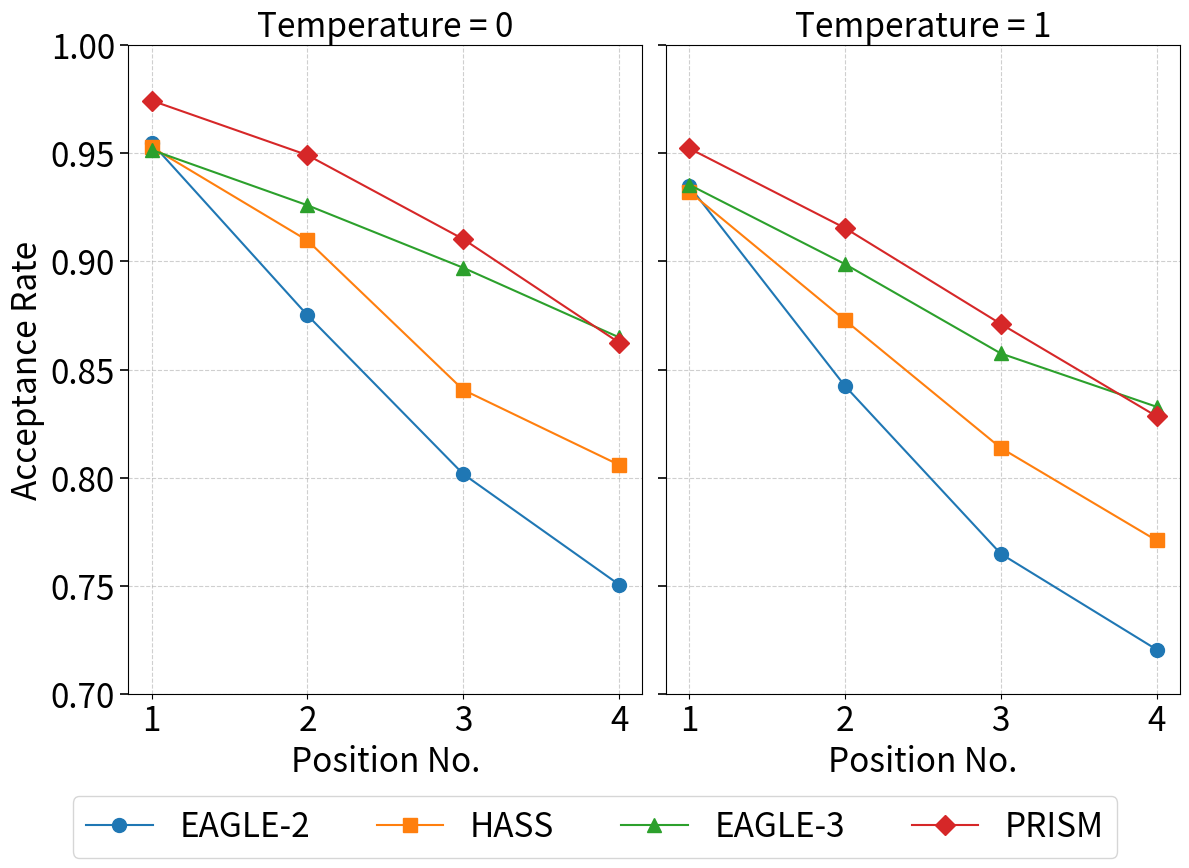

Source code (Python):
import re
import copy
import argparse
from pathlib import Path

import numpy as np
import matplotlib
matplotlib.use("Agg")  # Use a non-GUI backend for headless environments
from matplotlib import pyplot as plt

# =========================
# 1) Hardcoded fallback data
# =========================
config = {
    "EAGLE-2": {"color": "#1f77b4", "marker": "o"},
    "HASS": {"color": "#ff7f0e", "marker": "s"},
    "EAGLE-3": {"color": "#2ca02c", "marker": "^"},
    "PRISM": {"color": "#d62728", "marker": "D"},
}

xticks = ["1", "2", "3", "4"]

exps = {
    "MT-bench": {
        "EAGLE-2": np.array([
            [0.95168, 0.85820, 0.78740, 0.74881, 0.73402, 0.70774],
            [0.91741, 0.81940, 0.74222, 0.71887, 0.68023, 0.68187]
        ]),
        "HASS": np.array([
            [0.95035, 0.88873, 0.83105, 0.80298, 0.78187, 0.76980],
            [0.91983, 0.84843, 0.79176, 0.74740, 0.73715, 0.73363]
        ]),
        "EAGLE-3": np.array([
            [0.95365, 0.92527, 0.88856, 0.86207, 0.84251, 0.83703],
            [0.92429, 0.88602, 0.83245, 0.81271, 0.79941, 0.79377]
        ]),
        "PRISM": np.array([
            [0.97464, 0.93783, 0.89291, 0.85264, 0.83015, 0.81685],
            [0.93804, 0.88541, 0.83029, 0.80393, 0.78147, 0.78456]
        ])
    },
    "HumanEval": {
        "EAGLE-2": np.array([
            [0.99025, 0.93371, 0.87170, 0.85806, 0.82002, 0.77479],
            [0.97426, 0.91214, 0.85389, 0.82546, 0.80194, 0.77260]
        ]),
        "HASS": np.array([
            [0.98817, 0.96844, 0.91049, 0.91403, 0.89514, 0.86928],
            [0.97378, 0.94023, 0.90080, 0.89027, 0.86150, 0.83266]
        ]),
        "EAGLE-3": np.array([
            [0.97377, 0.96995, 0.95775, 0.94832, 0.93753, 0.92817],
            [0.97434, 0.95010, 0.93982, 0.92317, 0.91635, 0.91422]
        ]),
        "PRISM": np.array([
            [0.99646, 0.98659, 0.97361, 0.94949, 0.93901, 0.91893],
            [0.98723, 0.97203, 0.95719, 0.93198, 0.90968, 0.88830]
        ])
    },
    "GSM8K": {
        "EAGLE-2": np.array([
            [0.97174, 0.91753, 0.86075, 0.81445, 0.76932, 0.73289],
            [0.96259, 0.88544, 0.84213, 0.78235, 0.73758, 0.71474]
        ]),
        "HASS": np.array([
            [0.97097, 0.94545, 0.90513, 0.87158, 0.85049, 0.83631],
            [0.95853, 0.92410, 0.90185, 0.84699, 0.83280, 0.79987]
        ]),
        "EAGLE-3": np.array([
            [0.97911, 0.95690, 0.94631, 0.91971, 0.92473, 0.89429],
            [0.96768, 0.94592, 0.91971, 0.90402, 0.87816, 0.89177]
        ]),
        "PRISM": np.array([
            [0.99087, 0.97632, 0.95597, 0.91541, 0.91992, 0.88839],
            [0.97932, 0.96115, 0.93366, 0.90447, 0.89698, 0.87645]
        ])
    },
    "Alpaca": {
        "EAGLE-2": np.array([
            [0.95423, 0.86624, 0.78345, 0.71888, 0.67395, 0.66045],
            [0.93811, 0.83625, 0.75179, 0.71008, 0.66706, 0.60771]
        ]),
        "HASS": np.array([
            [0.95497, 0.89586, 0.82047, 0.77568, 0.74480, 0.72548],
            [0.93469, 0.85495, 0.79350, 0.74756, 0.71555, 0.71845]
        ]),
        "EAGLE-3": np.array([
            [0.96875, 0.94070, 0.89816, 0.85461, 0.83032, 0.82772],
            [0.94916, 0.90777, 0.86068, 0.83732, 0.79990, 0.79952]
        ]),
        "PRISM": np.array([
            [0.97727, 0.94521, 0.90630, 0.83525, 0.80232, 0.77303],
            [0.95685, 0.91132, 0.86018, 0.80888, 0.77422, 0.75154]
        ])
    },
    "CNN/DM": {
        "EAGLE-2": np.array([
            [0.95597, 0.85579, 0.76169, 0.69762, 0.62905, 0.59982],
            [0.93032, 0.81991, 0.71124, 0.65568, 0.62113, 0.55602]
        ]),
        "HASS": np.array([
            [0.95311, 0.89956, 0.80744, 0.76313, 0.74160, 0.71530],
            [0.93633, 0.85248, 0.75748, 0.71720, 0.72173, 0.67925]
        ]),
        "EAGLE-3": np.array([
            [0.94309, 0.88978, 0.85329, 0.82238, 0.78156, 0.77413],
            [0.92640, 0.85462, 0.80923, 0.76546, 0.75195, 0.71379]
        ]),
        "PRISM": np.array([
            [0.98191, 0.94373, 0.88982, 0.85462, 0.82256, 0.78484],
            [0.95637, 0.89720, 0.85323, 0.79706, 0.78514, 0.75769]
        ])
    },
    "Natural Ques.": {
        "EAGLE-2": np.array([
            [0.90445, 0.81951, 0.74575, 0.66649, 0.62609, 0.62643],
            [0.88670, 0.78172, 0.68846, 0.63184, 0.61450, 0.56691]
        ]),
        "HASS": np.array([
            [0.89935, 0.86010, 0.76948, 0.70877, 0.67526, 0.65649],
            [0.87069, 0.81699, 0.73769, 0.67727, 0.65493, 0.61051]
        ]),
        "EAGLE-3": np.array([
            [0.89080, 0.87317, 0.83841, 0.78252, 0.76985, 0.72378],
            [0.87089, 0.84822, 0.78319, 0.75452, 0.71197, 0.69337]
        ]),
        "PRISM": np.array([
            [0.92480, 0.90507, 0.84329, 0.76759, 0.72821, 0.70922],
            [0.89576, 0.86548, 0.79235, 0.72444, 0.69413, 0.68215]
        ])
    }
}

# =========================
# 2) CLI arguments
# =========================
def parse_args():
    parser = argparse.ArgumentParser()
    parser.add_argument("--outputs-root", type=str, default="./outputs")
    parser.add_argument("--project", type=str, default="Llama-3-8B")
    parser.add_argument(
        "--suffix",
        type=str,
        default="800k",
        help="Log filename suffix, e.g. 800k; set to '*' for wildcard matching"
    )
    parser.add_argument("--save-path", type=str, default="step-wise.pdf")
    return parser.parse_args()

# =========================
# 3) Log parsing setup
# =========================
TEMPS = [0.0, 1.0]
TEMP_TO_IDX = {0.0: 0, 1.0: 1}

BENCH_TO_LOGKEY = {
    "MT-bench": "mt_bench",
    "HumanEval": "humaneval",
    "GSM8K": "gsm8k",
    "Alpaca": "alpaca",
    "CNN/DM": "sum",
    "Natural Ques.": "qa",
}

MODEL_DIR_CANDIDATES = {
    "EAGLE-2": ["Eagle2", "EAGLE-2", "EAGLE2"],
    "HASS": ["HASS", "HASS-1"],
    "EAGLE-3": ["Eagle3", "EAGLE-3", "EAGLE3"],
    "PRISM": ["PRISM"],
}

FLOAT_RE = re.compile(r"[-+]?\d*\.?\d+(?:[eE][-+]?\d+)?")

# Common patterns for array-style acceptance rate fields
DIST_PATTERNS = [
    re.compile(r"distribution acceptance rate[s]?\s*[:=]\s*\[([^\]]+)\]", re.IGNORECASE | re.DOTALL),
    re.compile(r"distribution_acceptance_rate[s]?\s*[:=]\s*\[([^\]]+)\]", re.IGNORECASE | re.DOTALL),
    re.compile(r"acceptance rate distribution[s]?\s*[:=]\s*\[([^\]]+)\]", re.IGNORECASE | re.DOTALL),
    re.compile(r"acceptance_rate_dist(?:ribution)?\s*[:=]\s*\[([^\]]+)\]", re.IGNORECASE | re.DOTALL),
    re.compile(r"step[_\-\s]*accept(?:ance)?[_\-\s]*rate[s]?\s*[:=]\s*\[([^\]]+)\]", re.IGNORECASE | re.DOTALL),
]

def parse_float_list(s: str):
    return [float(x) for x in FLOAT_RE.findall(s)]

def _parse_position_table(text: str):
    # Match blocks like:
    # Position  Acceptance Rate
    #   1       0.97464
    #   2       0.93783
    block_pat = re.compile(
        r"Position\s+Acceptance\s+Rate\s*\n(?P<body>(?:\s*\d+\s+[-+]?\d*\.?\d+(?:[eE][-+]?\d+)?\s*\n)+)",
        re.IGNORECASE
    )
    blocks = list(block_pat.finditer(text))
    if not blocks:
        return None

    body = blocks[-1].group("body")
    row_pat = re.compile(r"^\s*(\d+)\s+([-+]?\d*\.?\d+(?:[eE][-+]?\d+)?)\s*$", re.MULTILINE)

    rows = []
    for m in row_pat.finditer(body):
        pos = int(m.group(1))
        val = float(m.group(2))
        rows.append((pos, val))

    if not rows:
        return None

    rows.sort(key=lambda x: x[0])
    vals = [v for p, v in rows if 1 <= p <= 6]
    return vals if len(vals) >= 6 else None

def _parse_from_cum_counter(text: str):
    # Parse line like: cum_counter = [8714, 8493, 7965, ...]
    m = re.findall(r"cum_counter\s*=\s*\[([^\]]+)\]", text, flags=re.IGNORECASE)
    if not m:
        return None

    nums = [float(x) for x in re.findall(r"\d+(?:\.\d+)?", m[-1])]
    # Need at least 7 numbers to derive 6 rates: rate_i = cum[i+1] / cum[i]
    if len(nums) < 7:
        return None

    rates = []
    for i in range(6):
        denom = nums[i]
        numer = nums[i + 1]
        if denom <= 0:
            return None
        rates.append(numer / denom)

    return rates

def extract_distribution_from_log(log_path: Path):
    text = log_path.read_text(errors="ignore")

    # 1) Parse explicit array-style formats
    for pat in DIST_PATTERNS:
        matches = pat.findall(text)
        if matches:
            nums = parse_float_list(matches[-1])
            if len(nums) >= 6:
                return nums[:6]

    # 2) Parse "Position Acceptance Rate" table format
    vals = _parse_position_table(text)
    if vals is not None:
        return vals[:6]

    # 3) Parse single-line fallback with related keywords
    candidate_lines = []
    for line in text.splitlines():
        low = line.lower()
        if ("distribution" in low and "acceptance" in low and "rate" in low):
            candidate_lines.append(line)

    if candidate_lines:
        nums = parse_float_list(candidate_lines[-1])
        if len(nums) >= 6:
            return nums[:6]

    # 4) Parse from cum_counter as a final fallback
    vals = _parse_from_cum_counter(text)
    if vals is not None:
        return vals[:6]

    return None

def find_model_logs_dir(outputs_root: Path, project: str, candidates):
    # Priority 1: outputs/<project>/<model>/latest/logs
    for c in candidates:
        d = outputs_root / project / c / "latest" / "logs"
        if d.is_dir():
            return d, c

    # Priority 2: outputs/<project>/<model>/*/logs, pick the latest by mtime
    for c in candidates:
        d = outputs_root / project / c
        if d.is_dir():
            all_logs = sorted(d.glob("*/logs"), key=lambda x: x.stat().st_mtime, reverse=True)
            if all_logs:
                return all_logs[0], c

    return None, None

def find_best_log(logs_dir: Path, model_dir_name: str, suffix: str, bench_key: str, temp: float):
    # Expected filename:
    # <MODEL>-<SUFFIX>__<BENCH>__temp-<TEMP>__gpu-<ID>.log
    if suffix == "*":
        pattern = f"{model_dir_name}-*__{bench_key}__temp-{temp:.1f}__gpu-*.log"
    else:
        pattern = f"{model_dir_name}-{suffix}__{bench_key}__temp-{temp:.1f}__gpu-*.log"

    candidates = list(logs_dir.glob(pattern))
    if not candidates:
        return None
    return max(candidates, key=lambda p: p.stat().st_mtime)

def overlay_from_logs(outputs_root: Path, project: str, suffix: str, exps_default: dict):
    # Start from hardcoded data and overwrite with parsed log values when available
    exps_runtime = copy.deepcopy(exps_default)
    updated, missing = [], []

    for bench_display in exps_runtime.keys():
        bench_key = BENCH_TO_LOGKEY[bench_display]

        for model_label in exps_runtime[bench_display].keys():
            candidates = MODEL_DIR_CANDIDATES.get(model_label, [model_label])
            logs_dir, chosen_model_dir = find_model_logs_dir(outputs_root, project, candidates)

            if logs_dir is None:
                for t in TEMPS:
                    missing.append((project, bench_display, model_label, t, "model logs dir not found"))
                continue

            for t in TEMPS:
                t_idx = TEMP_TO_IDX[t]
                log_file = find_best_log(logs_dir, chosen_model_dir, suffix, bench_key, t)

                if log_file is None:
                    missing.append((project, bench_display, model_label, t, "log file missing"))
                    continue

                dist = extract_distribution_from_log(log_file)
                if dist is None:
                    missing.append((project, bench_display, model_label, t, f"distribution not found in {log_file.name}"))
                    continue

                old_vals = exps_runtime[bench_display][model_label][t_idx].copy()
                exps_runtime[bench_display][model_label][t_idx, :6] = np.array(dist[:6], dtype=float)
                updated.append((project, bench_display, model_label, t, old_vals, dist, log_file.name))

    return exps_runtime, updated, missing

# =========================
# 4) Main
# =========================
def main():
    args = parse_args()
    outputs_root = Path(args.outputs_root).resolve()

    exps_runtime, updated, missing = overlay_from_logs(
        outputs_root=outputs_root,
        project=args.project,
        suffix=args.suffix,
        exps_default=exps
    )

    print(f"[INFO] Number of points overwritten from logs: {len(updated)}")
    for row in updated[:20]:
        project, bench, model, t, old_vals, new_vals, fn = row
        print(f"[UPDATE] {project} | {bench} | {model} | t={t} | {fn}")
        print(f"         old={np.array2string(old_vals, precision=5)}")
        print(f"         new={np.array2string(np.array(new_vals), precision=5)}")
    if len(updated) > 20:
        print(f"[INFO] ... {len(updated) - 20} more updates omitted")

    print(f"[INFO] Number of missing points (fallback to hardcoded): {len(missing)}")
    for row in missing:
        project, bench, model, t, reason = row
        print(f"[MISSING] {project} | {bench} | {model} | t={t} | {reason}")

    # Compute mean curves by averaging over all benchmarks
    models = list(config.keys())
    means = {m: np.zeros((2, 6), dtype=float) for m in models}
    n_bench = len(exps_runtime)

    for results in exps_runtime.values():
        for model in models:
            means[model] += results[model] / float(n_bench)

    # Plot two subplots with independent y-axes to avoid shared-label side effects
    fig, ax = plt.subplots(1, 2, figsize=(12, 8), sharey=False)
    temperatures = [0, 1]
    titles = ["Temperature = 0", "Temperature = 1"]
    y_ticks = np.arange(0.7, 1.01, 0.05)

    lines, labels = [], []
    for i, temperature in enumerate(temperatures):
        for model in models:
            values = means[model]
            line = ax[i].plot(
                range(1, 5),
                values[temperature][:4],
                color=config[model]["color"],
                marker=config[model]["marker"],
                linestyle="-",
                markersize=10
            )
            if i == 0:
                lines.append(line[0])
                labels.append(model)

        ax[i].grid(True, linestyle="--", alpha=0.6)
        ax[i].set_xticks(range(1, 5))
        ax[i].set_xticklabels(xticks, fontsize=24)
        ax[i].set_xlabel("Position No.", fontsize=24)

        # Force identical y-scale and y-ticks on both panels
        ax[i].set_ylim(0.7, 1.0)
        ax[i].set_yticks(y_ticks)
        ax[i].set_title(titles[i], fontsize=24)

    # Left subplot: show y-axis labels
    ax[0].set_ylabel("Acceptance Rate", fontsize=24)
    ax[0].set_yticklabels([f"{y:.2f}" for y in y_ticks], fontsize=24)
    ax[0].tick_params(axis="y", which="both", left=True, labelleft=True, length=6, width=1.2)

    # Right subplot: keep y tick marks but hide y labels
    ax[1].tick_params(axis="y", which="both", left=True, labelleft=False, length=6, width=1.2)

    # Add a shared legend below subplots
    fig.legend(lines, labels, loc="lower center", bbox_to_anchor=(0.5, -0.10), ncol=4, fontsize=24)

    plt.tight_layout()
    save_path = Path(args.save_path)
    plt.savefig(save_path, bbox_inches="tight")
    print(f"[DONE] Figure saved to: {save_path.resolve()}")

if __name__ == "__main__":
    main()
